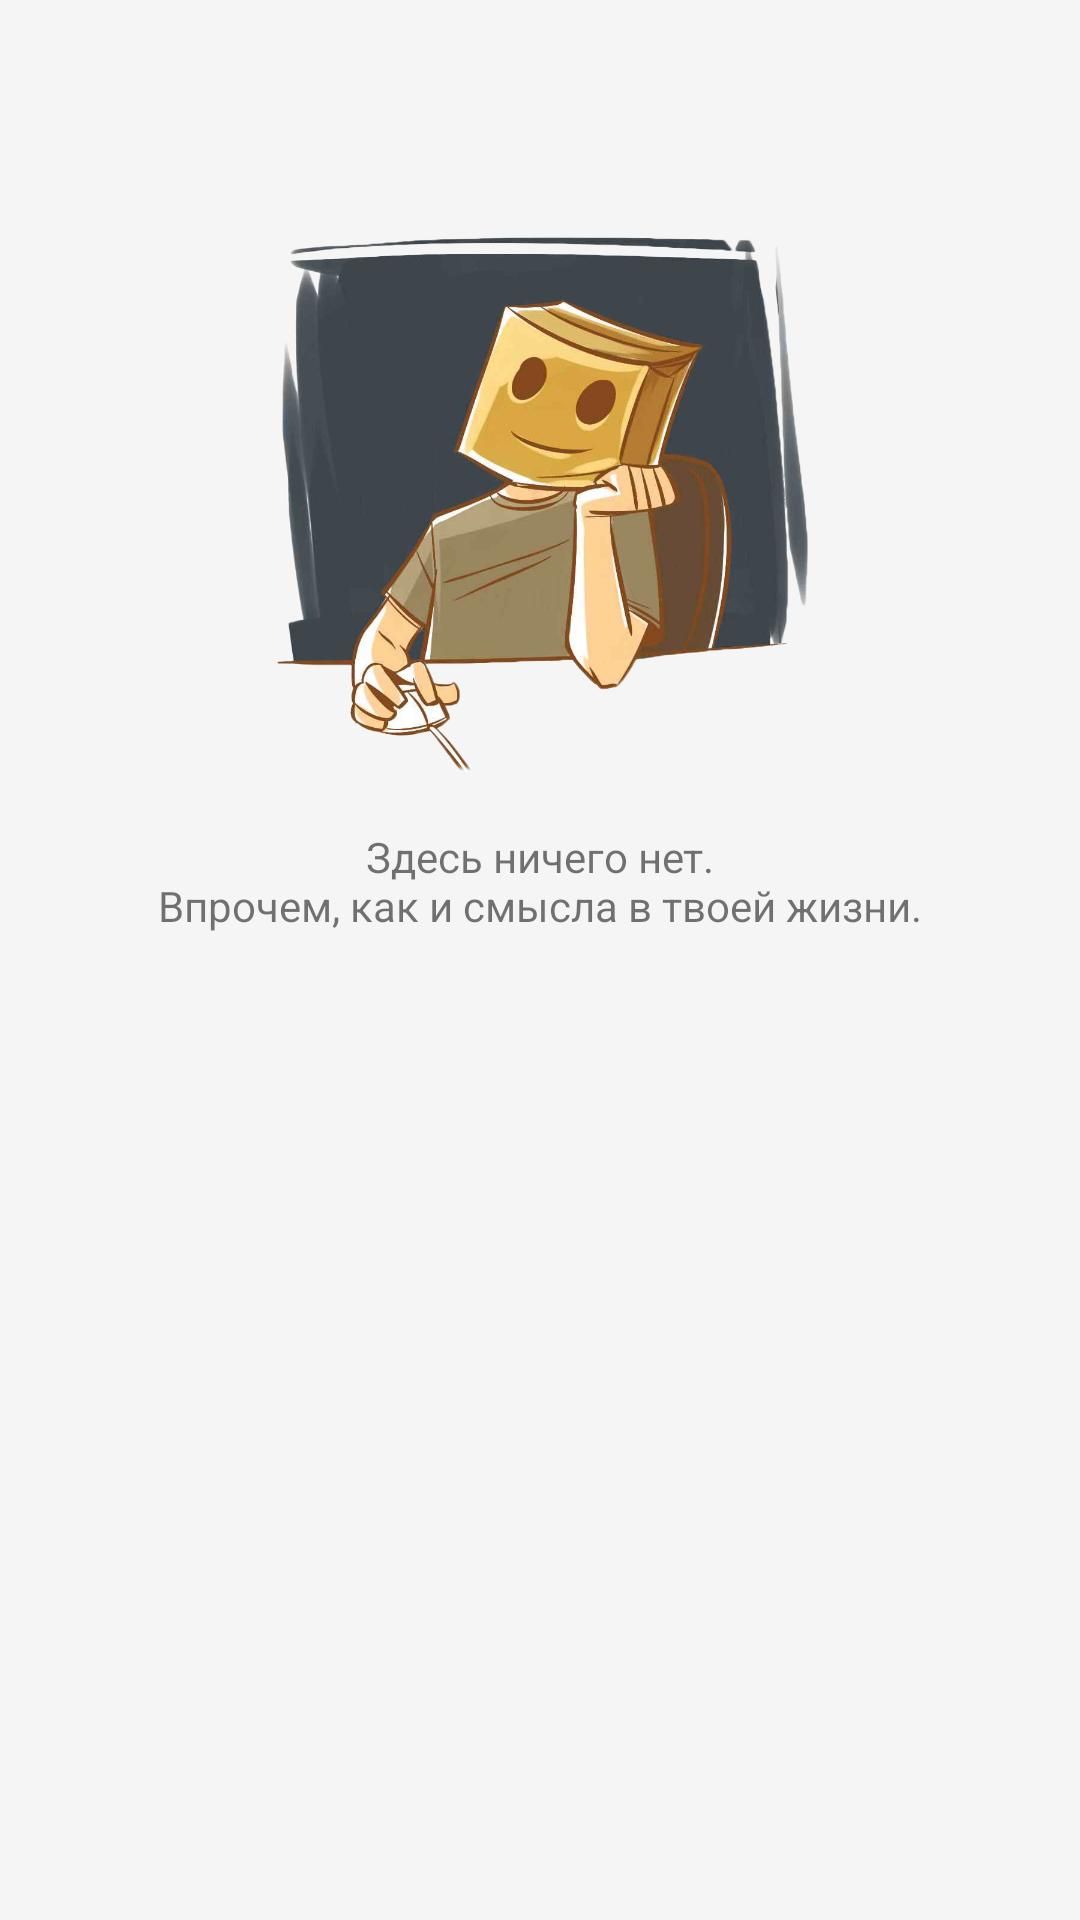

Reconstruct the res/layout file that produces this screen, plus the resources it refers to.
<!-- AndroidManifest.xml: application theme AppTheme -->
<!-- res/layout/history_fragment.xml -->
<?xml version="1.0" encoding="utf-8"?>
<FrameLayout xmlns:android="http://schemas.android.com/apk/res/android"
    xmlns:app="http://schemas.android.com/apk/res-auto"
    android:layout_width="match_parent"
    android:layout_height="match_parent"
    android:background="@color/colorBackground">

    <ListView xmlns:android="http://schemas.android.com/apk/res/android"
        android:id="@+id/history_list"
        android:layout_width="match_parent"
        android:layout_height="match_parent">

    </ListView>

    <ScrollView
        android:id="@+id/no_history_container"
        android:layout_width="match_parent"
        android:layout_height="match_parent">

        <RelativeLayout

            android:layout_width="match_parent"
            android:layout_height="match_parent">

            <ImageView
                android:id="@+id/imageView2"
                android:layout_width="200dp"
                android:layout_height="200dp"
                android:layout_alignParentTop="true"
                android:layout_centerHorizontal="true"
                android:layout_marginTop="60dp"
                android:adjustViewBounds="true"
                app:srcCompat="@drawable/bitart2" />

            <TextView
                android:id="@+id/textView2"
                android:layout_width="wrap_content"
                android:layout_height="wrap_content"
                android:layout_below="@+id/imageView2"
                android:layout_centerHorizontal="true"
                android:layout_marginBottom="16dp"
                android:layout_marginTop="16dp"
                android:gravity="center"
                android:text="@string/there_is_nothing_text" />
        </RelativeLayout>

    </ScrollView>

</FrameLayout>
<!-- resources referenced by this layout -->
<resources>
  <color name="colorBackground">#f5f5f5</color>
  <!-- drawable bitart2: png bitmap (drawable, 381533 bytes) -->
  <string name="there_is_nothing_text">Здесь ничего нет.\nВпрочем, как и смысла в твоей жизни.</string>
  <style name="AppTheme" parent="Theme.AppCompat.Light.NoActionBar">
          
          <item name="colorPrimary">@color/colorPrimary</item>
          <item name="colorPrimaryDark">@color/colorPrimaryDark</item>
          <item name="colorAccent">@color/colorAccent</item>
      </style>
  <color name="colorPrimary">#ff9800</color>
  <color name="colorPrimaryDark">#ff9800</color>
  <color name="colorAccent">#ff8000</color>
</resources>
